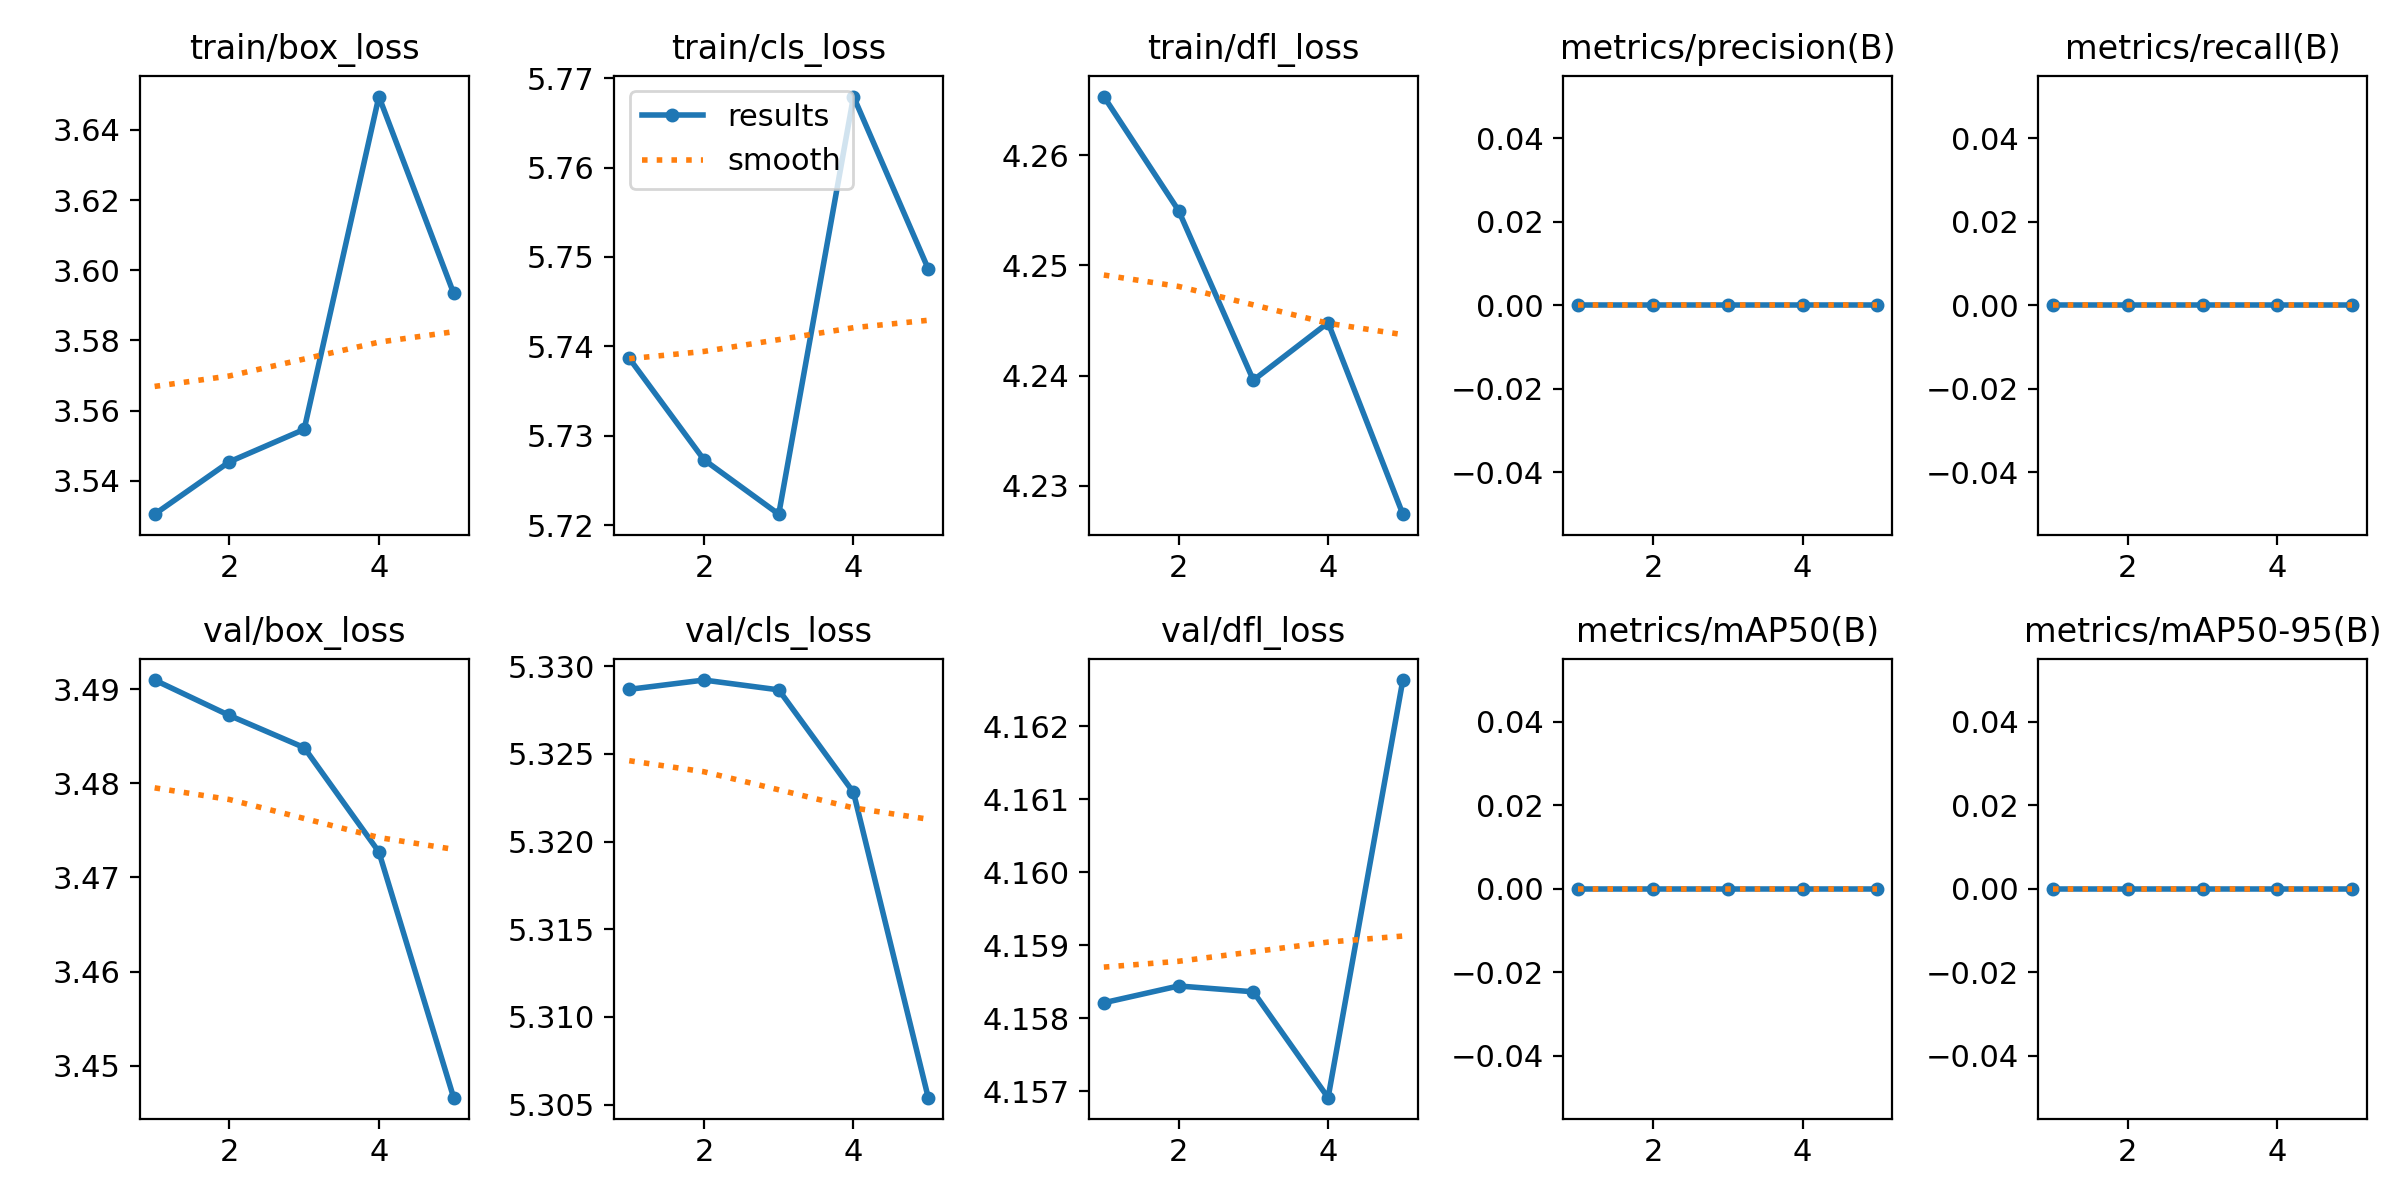

Data behind this chart, as committed beside it:
epoch, time, train/box_loss, train/cls_loss, train/dfl_loss, metrics/precision(B), metrics/recall(B), metrics/mAP50(B), metrics/mAP50-95(B), val/box_loss, val/cls_loss, val/dfl_loss, lr/pg0, lr/pg1, lr/pg2
1, 12.68, 3.53, 5.739, 4.265, 0, 0, 0, 0, 3.491, 5.329, 4.158, 3.689e-05, 3.689e-05, 3.689e-05
2, 18.4, 3.545, 5.727, 4.255, 0, 0, 0, 0, 3.487, 5.329, 4.158, 6.01259e-05, 6.01259e-05, 6.01259e-05
3, 23.93, 3.555, 5.721, 4.24, 0, 0, 0, 0, 3.484, 5.329, 4.158, 6.82822e-05, 6.82822e-05, 6.82822e-05
4, 29.76, 3.65, 5.768, 4.245, 0, 0, 0, 0, 3.473, 5.323, 4.157, 4.8314e-05, 4.8314e-05, 4.8314e-05
5, 35.36, 3.593, 5.749, 4.227, 0, 0, 0, 0, 3.447, 5.305, 4.163, 2.4752e-05, 2.4752e-05, 2.4752e-05
